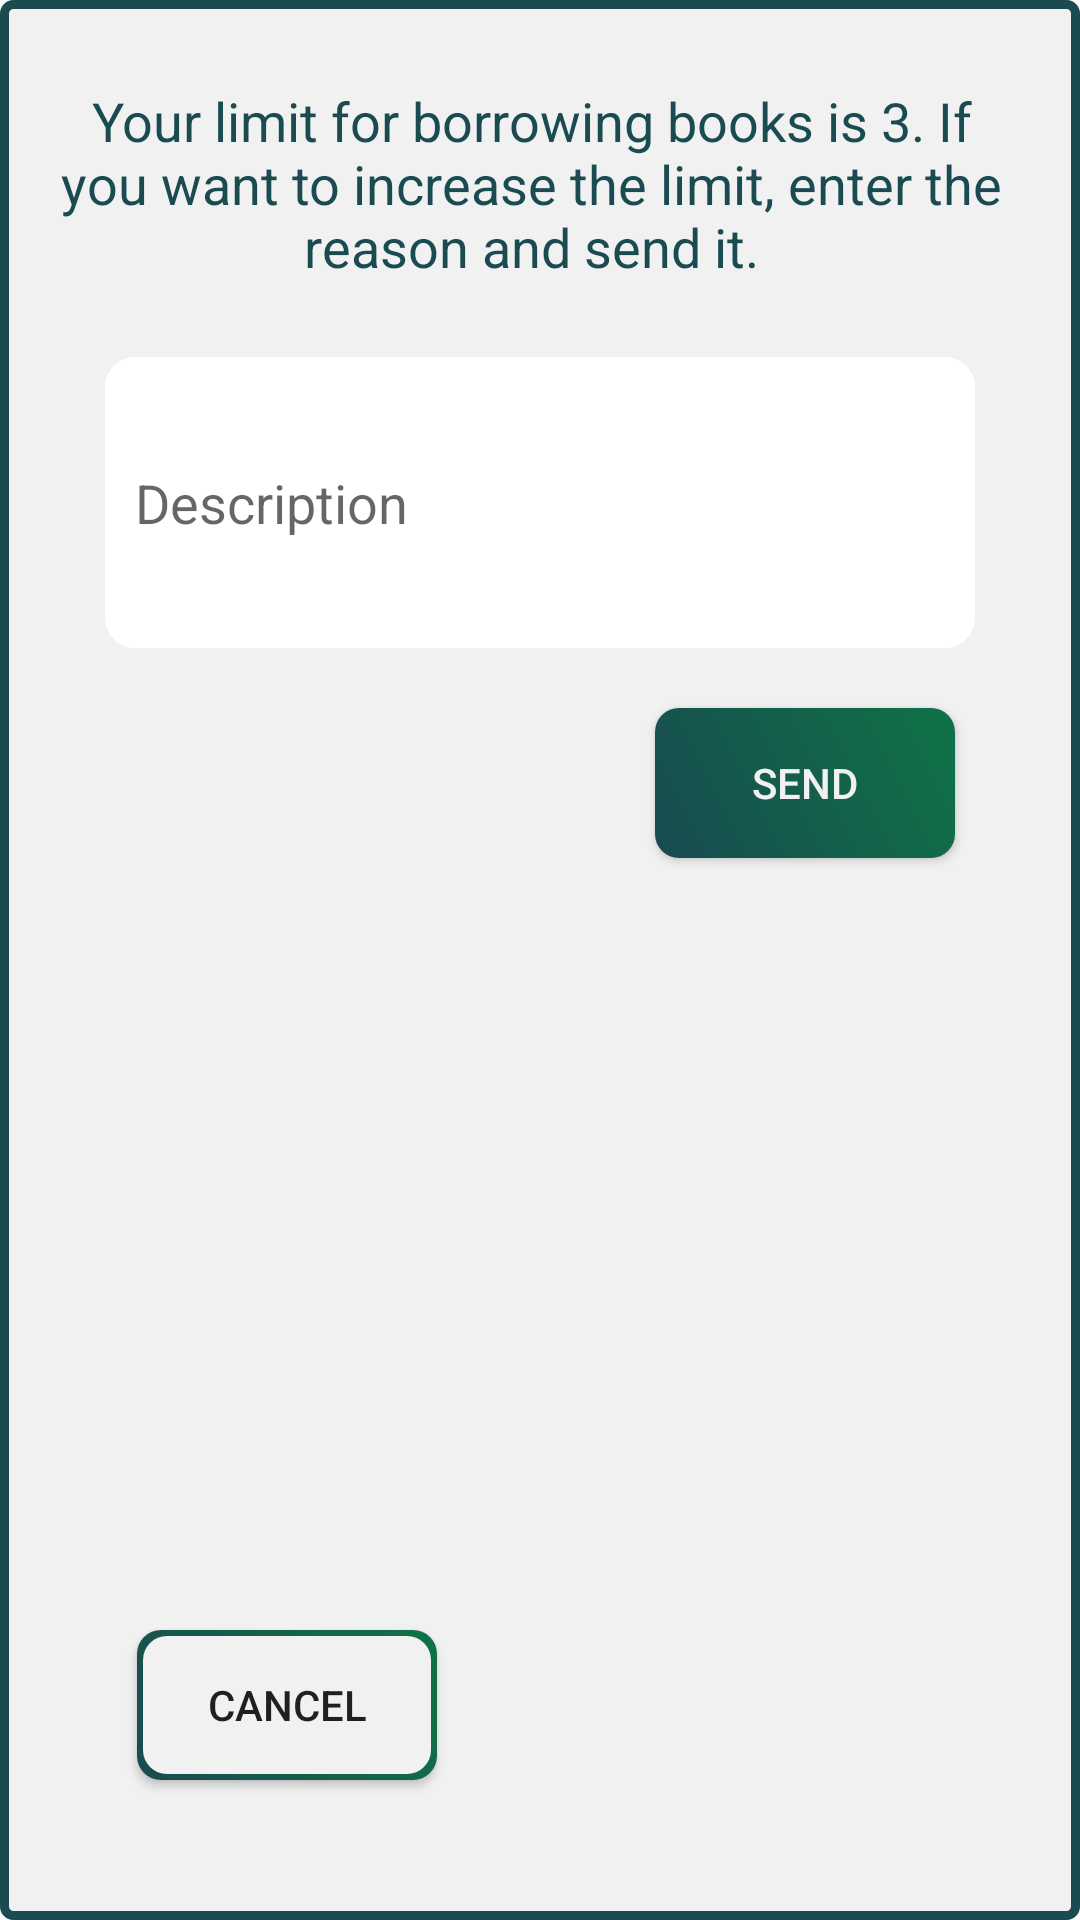

Produce the Android XML layout that renders to this screen, including the resource entries it uses.
<!-- AndroidManifest.xml: application theme AppTheme -->
<!-- res/layout/dialog_request_to_increase_limit.xml -->
<?xml version="1.0" encoding="utf-8"?>
<androidx.constraintlayout.widget.ConstraintLayout xmlns:android="http://schemas.android.com/apk/res/android"
    xmlns:app="http://schemas.android.com/apk/res-auto"
    xmlns:tools="http://schemas.android.com/tools"
    android:layout_width="wrap_content"
    android:layout_height="wrap_content"
    android:background="@drawable/dialog_style"
    android:paddingBottom="30dp">

    <TextView
        android:id="@+id/request_to_increase_text_view"
        android:layout_width="314dp"
        android:layout_height="83dp"
        android:layout_marginStart="20dp"
        android:layout_marginTop="28dp"
        android:layout_marginEnd="20dp"
        android:text="@string/enter_a_reason_for_the_limit"
        android:textAlignment="center"
        android:textColor="@color/colorPrimaryBlue"
        android:textSize="18sp"
        app:layout_constraintEnd_toEndOf="parent"
        app:layout_constraintHorizontal_bias="0.0"
        app:layout_constraintStart_toStartOf="parent"
        app:layout_constraintTop_toTopOf="parent" />

    <Button
        android:id="@+id/request_to_increase_cancel"
        android:layout_width="100dp"
        android:layout_height="50dp"
        android:layout_marginStart="5dp"
        android:background="@drawable/btn_secondary"
        android:text="@string/cancel"
        app:layout_constraintBottom_toBottomOf="parent"
        app:layout_constraintEnd_toEndOf="parent"
        app:layout_constraintHorizontal_bias="0.159"
        app:layout_constraintStart_toStartOf="parent"
        app:layout_constraintTop_toBottomOf="@+id/request_to_increase_edit_text_descrytpion"
        app:layout_constraintVertical_bias="0.952" />

    <Button
        android:id="@+id/request_to_increase__button_send"
        android:layout_width="100dp"
        android:layout_height="50dp"
        android:layout_marginTop="20dp"
        android:layout_marginEnd="5dp"
        android:textColor="@color/colorPrimaryBackground"
        android:background="@drawable/btn_primary"
        android:text="@string/send"
        app:layout_constraintEnd_toEndOf="parent"
        app:layout_constraintHorizontal_bias="0.856"
        app:layout_constraintStart_toStartOf="parent"
        app:layout_constraintTop_toBottomOf="@+id/request_to_increase_edit_text_descrytpion" />

    <EditText
        android:id="@+id/request_to_increase_edit_text_descrytpion"
        android:layout_width="290dp"
        android:layout_height="97dp"
        android:singleLine="false"
        android:layout_marginTop="8dp"
        android:padding="10dp"
        android:background="@drawable/edit_text_style"
        android:ems="10"
        android:hint="@string/decryption"
        android:inputType="textMultiLine"
        app:layout_constraintEnd_toEndOf="parent"
        app:layout_constraintStart_toStartOf="parent"
        app:layout_constraintTop_toBottomOf="@+id/request_to_increase_text_view" />
</androidx.constraintlayout.widget.ConstraintLayout>
<!-- resources referenced by this layout -->
<resources>
  <color name="colorPrimaryBackground">#F1F1F1</color>
  <color name="colorPrimaryBlue">#194B51</color>
  <!-- drawable btn_primary (drawable) -->
  <?xml version="1.0" encoding="utf-8"?>
  <shape xmlns:android="http://schemas.android.com/apk/res/android" android:shape="rectangle" >
      <gradient
          android:startColor="@color/colorPrimaryBlue"
          android:endColor="@color/colorPrimaryGreen"
          android:angle="45"/>
      <size android:width="145dp"
          android:height="45dp"/>
      <corners android:radius="8dp"/>
  </shape>
  <!-- drawable btn_secondary (drawable) -->
  <?xml version="1.0" encoding="utf-8"?>
  <layer-list xmlns:android="http://schemas.android.com/apk/res/android" >
  <item>
      <shape android:shape="rectangle" >
          <gradient
              android:angle="45"
              android:startColor="@color/colorPrimaryBlue"
              android:endColor="@color/colorPrimaryGreen"
              android:type="linear" />
          <corners android:radius="8dp"/>
          <size android:width="145dp"
              android:height="45dp"/>
  
      </shape>
  </item>
  
  <item
      android:bottom="2dp"
      android:left="2dp"
      android:right="2dp"
      android:top="2dp">
      <shape android:shape="rectangle" >
          <solid android:color="@color/colorPrimaryBackground" />
          <corners android:radius="8dp"/>
      </shape>
  </item>
  
  </layer-list>
  <!-- drawable dialog_style (drawable) -->
  <?xml version="1.0" encoding="utf-8"?>
  <shape
      xmlns:android="http://schemas.android.com/apk/res/android">
      <solid
          android:color="@color/colorPrimaryBackground">
      </solid>
      <stroke
          android:width="3dp"
          android:color="@color/colorPrimaryBlue" />
      <corners
          android:topLeftRadius="3sp"
          android:topRightRadius="3sp"
          android:bottomLeftRadius="3sp"
          android:bottomRightRadius="3sp">
      </corners>
  </shape>
  <!-- drawable edit_text_style (drawable) -->
  <?xml version="1.0" encoding="utf-8"?>
  <shape
      xmlns:android="http://schemas.android.com/apk/res/android">
      <solid
          android:color="@color/colorWhite">
      </solid>
      <corners
          android:topLeftRadius="10sp"
          android:topRightRadius="10sp"
          android:bottomLeftRadius="10sp"
          android:bottomRightRadius="10sp">
      </corners>
  </shape>
  <string name="cancel">Cancel</string>
  <string name="decryption">Description</string>
  <string name="enter_a_reason_for_the_limit">Your limit for borrowing books is 3. If you want to increase the limit, enter the reason and send it.</string>
  <string name="send">send</string>
  <style name="AppTheme" parent="Theme.AppCompat.Light.NoActionBar">
  
          
          <item name="colorPrimary">@color/colorPrimaryGreen</item>
          <item name="colorPrimaryDark">@color/colorPrimaryBlue</item>
          <item name="colorAccent">@color/colorAccent</item>
          <item name="colorOnBackground">@color/colorPrimaryBackground</item>
      </style>
  <color name="colorPrimaryGreen">#0E7346</color>
  <color name="colorWhite">#fff</color>
  <color name="colorAccent">#CACD22</color>
</resources>
